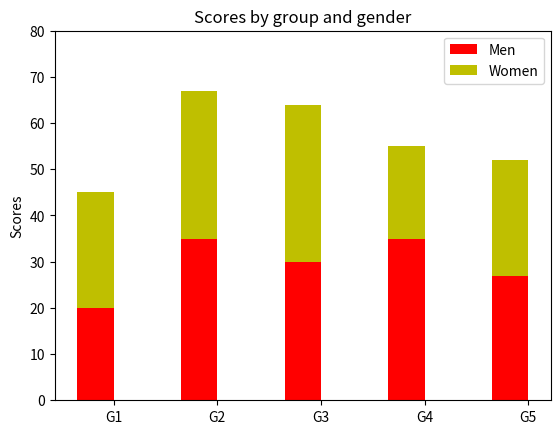

Write Python code to recreate this figure.
import numpy as np
import matplotlib.pyplot as plt

##changess  brranchhhhh

N = 5
menMeans   = (20, 35, 30, 35, 27)
womenMeans = (25, 32, 34, 20, 25)
menStd     = (2, 3, 4, 1, 2)
womenStd   = (3, 5, 2, 3, 3)
ind = np.arange(N)    # the x locations for the groups
width = 0.35       # the width of the bars: can also be len(x) sequence

p1 = plt.bar(ind, menMeans,   width, color='r')
p2 = plt.bar(ind, womenMeans, width, color='y',
             bottom=menMeans)

plt.ylabel('Scores')
plt.title('Scores by group and gender')
plt.xticks(ind+width/2., ('G1', 'G2', 'G3', 'G4', 'G5') )
plt.yticks(np.arange(0,81,10))
plt.legend( (p1[0], p2[0]), ('Men', 'Women') )

plt.show()



